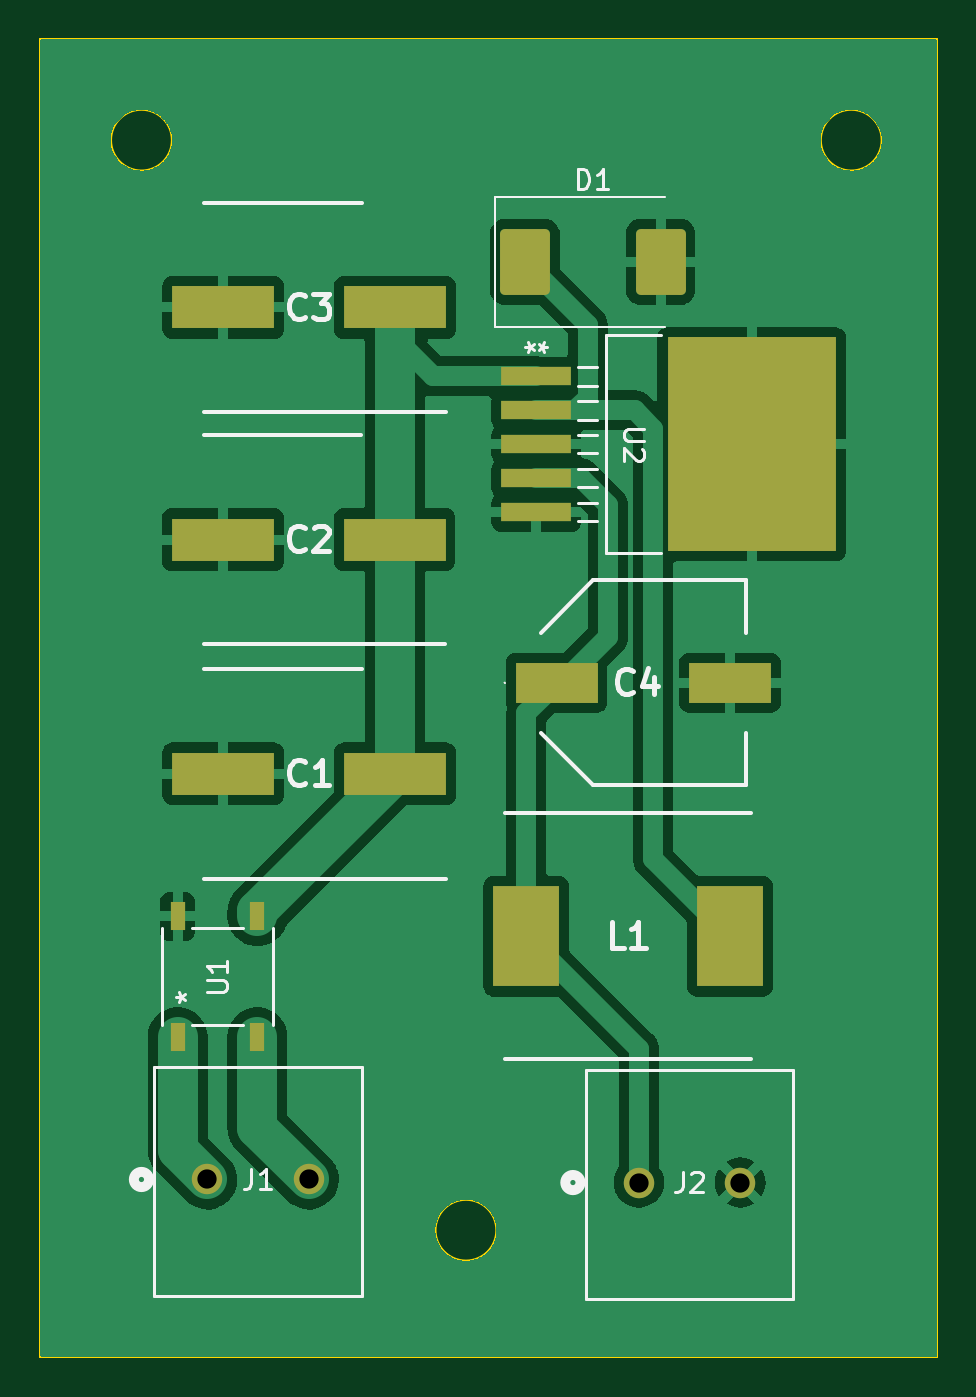
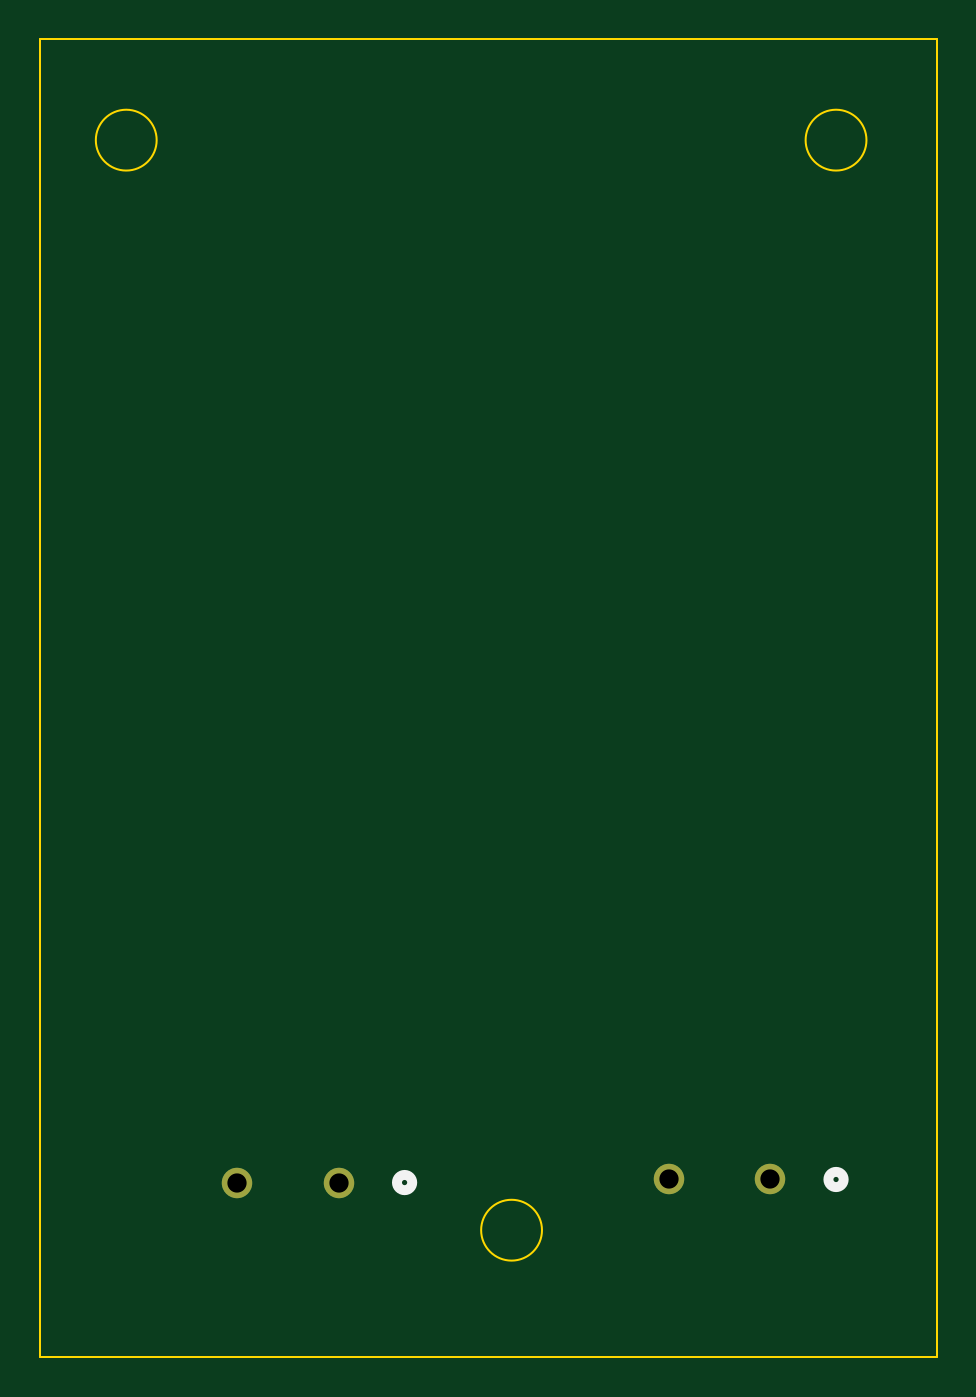
Circuit board: 11 layer files. Board 45.0 x 66.0 mm.
- bottom_copper: Security System SMPS-B_Cu.gbr (763 bytes)
- bottom_mask: Security System SMPS-B_Mask.gbr (630 bytes)
- paste: Security System SMPS-B_Paste.gbr (463 bytes)
- bottom_silk: Security System SMPS-B_Silkscreen.gbr (670 bytes)
- outline: Security System SMPS-Edge_Cuts.gbr (850 bytes)
- top_copper: Security System SMPS-F_Cu.gbr (65065 bytes)
- top_mask: Security System SMPS-F_Mask.gbr (2174 bytes)
- paste: Security System SMPS-F_Paste.gbr (2007 bytes)
- top_silk: Security System SMPS-F_Silkscreen.gbr (12817 bytes)
- drill: Security System SMPS-NPTH.drl (272 bytes)
- drill: Security System SMPS-PTH.drl (398 bytes)

=== bottom_copper: Security System SMPS-B_Cu.gbr ===
%TF.GenerationSoftware,KiCad,Pcbnew,7.0.6*%
%TF.CreationDate,2025-01-04T15:57:42+10:30*%
%TF.ProjectId,Security System SMPS,53656375-7269-4747-9920-53797374656d,rev?*%
%TF.SameCoordinates,Original*%
%TF.FileFunction,Copper,L2,Bot*%
%TF.FilePolarity,Positive*%
%FSLAX46Y46*%
G04 Gerber Fmt 4.6, Leading zero omitted, Abs format (unit mm)*
G04 Created by KiCad (PCBNEW 7.0.6) date 2025-01-04 15:57:42*
%MOMM*%
%LPD*%
G01*
G04 APERTURE LIST*
%TA.AperFunction,ComponentPad*%
%ADD10C,1.524000*%
%TD*%
G04 APERTURE END LIST*
D10*
%TO.P,J2,1,1*%
%TO.N,+12V*%
X131597400Y-113183299D03*
%TO.P,J2,2,2*%
%TO.N,GND*%
X136677400Y-113183299D03*
%TD*%
%TO.P,J1,1,1*%
%TO.N,+24V AC2*%
X109982000Y-113030000D03*
%TO.P,J1,2,2*%
%TO.N,+24V AC*%
X115062000Y-113030000D03*
%TD*%
M02*

=== bottom_mask: Security System SMPS-B_Mask.gbr ===
%TF.GenerationSoftware,KiCad,Pcbnew,7.0.6*%
%TF.CreationDate,2025-01-04T15:57:42+10:30*%
%TF.ProjectId,Security System SMPS,53656375-7269-4747-9920-53797374656d,rev?*%
%TF.SameCoordinates,Original*%
%TF.FileFunction,Soldermask,Bot*%
%TF.FilePolarity,Negative*%
%FSLAX46Y46*%
G04 Gerber Fmt 4.6, Leading zero omitted, Abs format (unit mm)*
G04 Created by KiCad (PCBNEW 7.0.6) date 2025-01-04 15:57:42*
%MOMM*%
%LPD*%
G01*
G04 APERTURE LIST*
%ADD10C,1.524000*%
G04 APERTURE END LIST*
D10*
%TO.C,J2*%
X131597400Y-113183299D03*
X136677400Y-113183299D03*
%TD*%
%TO.C,J1*%
X109982000Y-113030000D03*
X115062000Y-113030000D03*
%TD*%
M02*

=== paste: Security System SMPS-B_Paste.gbr ===
%TF.GenerationSoftware,KiCad,Pcbnew,7.0.6*%
%TF.CreationDate,2025-01-04T15:57:42+10:30*%
%TF.ProjectId,Security System SMPS,53656375-7269-4747-9920-53797374656d,rev?*%
%TF.SameCoordinates,Original*%
%TF.FileFunction,Paste,Bot*%
%TF.FilePolarity,Positive*%
%FSLAX46Y46*%
G04 Gerber Fmt 4.6, Leading zero omitted, Abs format (unit mm)*
G04 Created by KiCad (PCBNEW 7.0.6) date 2025-01-04 15:57:42*
%MOMM*%
%LPD*%
G01*
G04 APERTURE LIST*
G04 APERTURE END LIST*
M02*

=== bottom_silk: Security System SMPS-B_Silkscreen.gbr ===
%TF.GenerationSoftware,KiCad,Pcbnew,7.0.6*%
%TF.CreationDate,2025-01-04T15:57:42+10:30*%
%TF.ProjectId,Security System SMPS,53656375-7269-4747-9920-53797374656d,rev?*%
%TF.SameCoordinates,Original*%
%TF.FileFunction,Legend,Bot*%
%TF.FilePolarity,Positive*%
%FSLAX46Y46*%
G04 Gerber Fmt 4.6, Leading zero omitted, Abs format (unit mm)*
G04 Created by KiCad (PCBNEW 7.0.6) date 2025-01-04 15:57:42*
%MOMM*%
%LPD*%
G01*
G04 APERTURE LIST*
%ADD10C,0.508000*%
G04 APERTURE END LIST*
D10*
%TO.C,J2*%
X128676400Y-113183299D02*
G75*
G03*
X128676400Y-113183299I-381000J0D01*
G01*
%TO.C,J1*%
X107061000Y-113030000D02*
G75*
G03*
X107061000Y-113030000I-381000J0D01*
G01*
%TD*%
M02*

=== outline: Security System SMPS-Edge_Cuts.gbr ===
%TF.GenerationSoftware,KiCad,Pcbnew,7.0.6*%
%TF.CreationDate,2025-01-04T15:57:42+10:30*%
%TF.ProjectId,Security System SMPS,53656375-7269-4747-9920-53797374656d,rev?*%
%TF.SameCoordinates,Original*%
%TF.FileFunction,Profile,NP*%
%FSLAX46Y46*%
G04 Gerber Fmt 4.6, Leading zero omitted, Abs format (unit mm)*
G04 Created by KiCad (PCBNEW 7.0.6) date 2025-01-04 15:57:42*
%MOMM*%
%LPD*%
G01*
G04 APERTURE LIST*
%TA.AperFunction,Profile*%
%ADD10C,0.100000*%
%TD*%
G04 APERTURE END LIST*
D10*
X108204000Y-60960000D02*
G75*
G03*
X108204000Y-60960000I-1524000J0D01*
G01*
X143764000Y-60960000D02*
G75*
G03*
X143764000Y-60960000I-1524000J0D01*
G01*
X124460000Y-115570000D02*
G75*
G03*
X124460000Y-115570000I-1524000J0D01*
G01*
X101600000Y-55880000D02*
X146558000Y-55880000D01*
X146558000Y-121920000D01*
X101600000Y-121920000D01*
X101600000Y-55880000D01*
M02*

=== top_copper: Security System SMPS-F_Cu.gbr (65065 bytes, source omitted) ===
=== top_mask: Security System SMPS-F_Mask.gbr (2174 bytes, source withheld) ===
=== paste: Security System SMPS-F_Paste.gbr (2007 bytes, source withheld) ===
=== top_silk: Security System SMPS-F_Silkscreen.gbr (12817 bytes, source omitted) ===
=== drill: Security System SMPS-NPTH.drl ===
M48
; DRILL file {KiCad 7.0.6} date Sat Jan  4 15:57:52 2025
; FORMAT={-:-/ absolute / metric / decimal}
; #@! TF.CreationDate,2025-01-04T15:57:52+10:30
; #@! TF.GenerationSoftware,Kicad,Pcbnew,7.0.6
; #@! TF.FileFunction,NonPlated,1,2,NPTH
FMAT,2
METRIC
%
G90
G05
T0
M30

=== drill: Security System SMPS-PTH.drl ===
M48
; DRILL file {KiCad 7.0.6} date Sat Jan  4 15:57:52 2025
; FORMAT={-:-/ absolute / metric / decimal}
; #@! TF.CreationDate,2025-01-04T15:57:52+10:30
; #@! TF.GenerationSoftware,Kicad,Pcbnew,7.0.6
; #@! TF.FileFunction,Plated,1,2,PTH
FMAT,2
METRIC
; #@! TA.AperFunction,Plated,PTH,ComponentDrill
T1C0.965
%
G90
G05
T1
X109.982Y-113.03
X115.062Y-113.03
X131.597Y-113.183
X136.677Y-113.183
T0
M30
